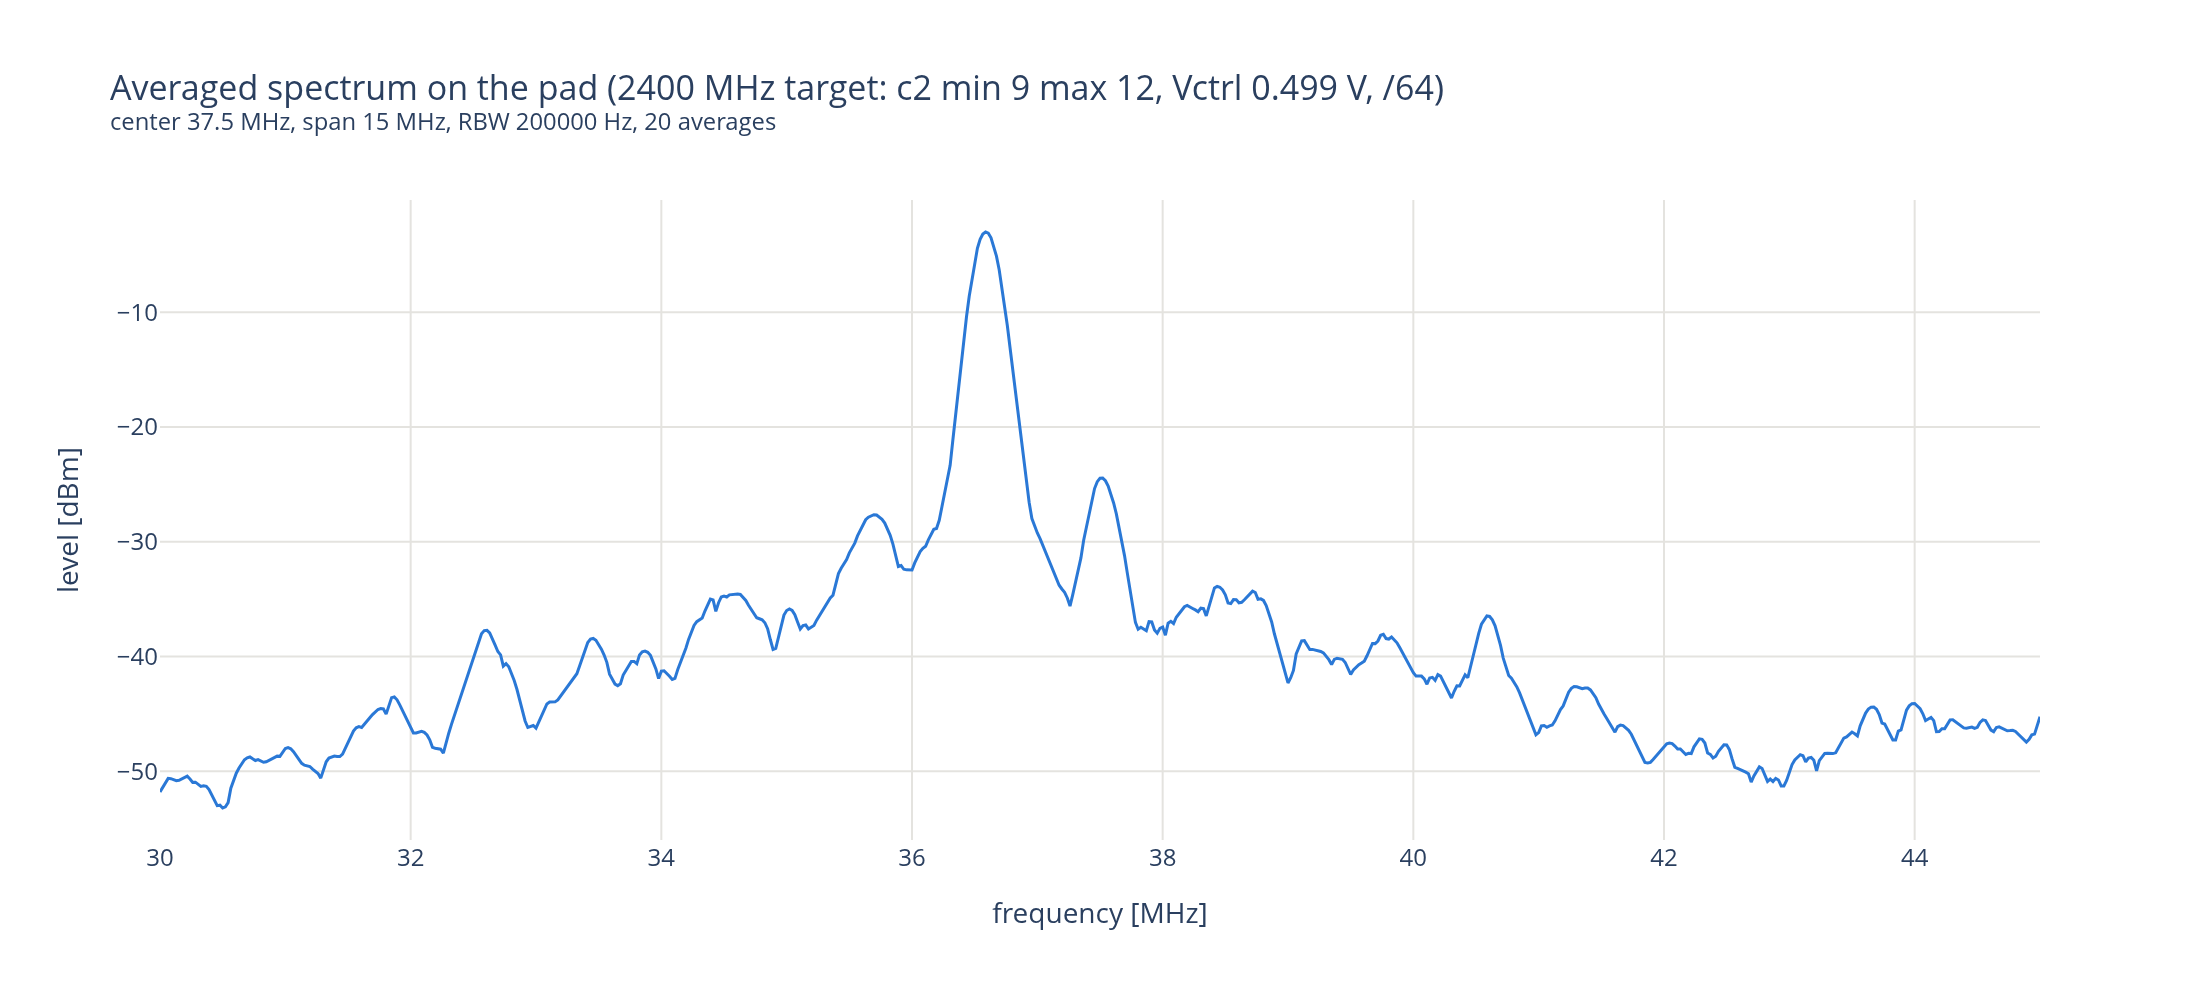

Data behind this chart, as committed beside it:
time, note, f_target, kvco_target, vco_tune_coarse, vco_current_min, vco_current_max, vctrl_pred, vctrl_meas, kvco_pred, set_div_freq, total_div, center, span, rbw, averages, freq, level_dbm
2026-10-05T11:07:03, , 2400000000, 5000000000, 2, 9, 12, 0.4992, 0.4992, 4949555200, 6, 64, 37500000, 15000000, 200000, 20, 30000000, -51.82
2026-10-05T11:07:03, , 2400000000, 5000000000, 2, 9, 12, 0.4992, 0.4992, 4949555200, 6, 64, 37500000, 15000000, 200000, 20, 30021739, -51.35
2026-10-05T11:07:03, , 2400000000, 5000000000, 2, 9, 12, 0.4992, 0.4992, 4949555200, 6, 64, 37500000, 15000000, 200000, 20, 30043478, -50.82
2026-10-05T11:07:03, , 2400000000, 5000000000, 2, 9, 12, 0.4992, 0.4992, 4949555200, 6, 64, 37500000, 15000000, 200000, 20, 30065217, -50.63
2026-10-05T11:07:03, , 2400000000, 5000000000, 2, 9, 12, 0.4992, 0.4992, 4949555200, 6, 64, 37500000, 15000000, 200000, 20, 30086957, -50.65
2026-10-05T11:07:03, , 2400000000, 5000000000, 2, 9, 12, 0.4992, 0.4992, 4949555200, 6, 64, 37500000, 15000000, 200000, 20, 30108696, -50.78
2026-10-05T11:07:03, , 2400000000, 5000000000, 2, 9, 12, 0.4992, 0.4992, 4949555200, 6, 64, 37500000, 15000000, 200000, 20, 30130435, -50.83
2026-10-05T11:07:03, , 2400000000, 5000000000, 2, 9, 12, 0.4992, 0.4992, 4949555200, 6, 64, 37500000, 15000000, 200000, 20, 30152174, -50.8
2026-10-05T11:07:03, , 2400000000, 5000000000, 2, 9, 12, 0.4992, 0.4992, 4949555200, 6, 64, 37500000, 15000000, 200000, 20, 30173913, -50.66
2026-10-05T11:07:03, , 2400000000, 5000000000, 2, 9, 12, 0.4992, 0.4992, 4949555200, 6, 64, 37500000, 15000000, 200000, 20, 30195652, -50.49
2026-10-05T11:07:03, , 2400000000, 5000000000, 2, 9, 12, 0.4992, 0.4992, 4949555200, 6, 64, 37500000, 15000000, 200000, 20, 30217391, -50.44
2026-10-05T11:07:03, , 2400000000, 5000000000, 2, 9, 12, 0.4992, 0.4992, 4949555200, 6, 64, 37500000, 15000000, 200000, 20, 30239130, -50.68
2026-10-05T11:07:03, , 2400000000, 5000000000, 2, 9, 12, 0.4992, 0.4992, 4949555200, 6, 64, 37500000, 15000000, 200000, 20, 30260870, -50.98
2026-10-05T11:07:03, , 2400000000, 5000000000, 2, 9, 12, 0.4992, 0.4992, 4949555200, 6, 64, 37500000, 15000000, 200000, 20, 30282609, -50.96
2026-10-05T11:07:03, , 2400000000, 5000000000, 2, 9, 12, 0.4992, 0.4992, 4949555200, 6, 64, 37500000, 15000000, 200000, 20, 30304348, -51.15
2026-10-05T11:07:03, , 2400000000, 5000000000, 2, 9, 12, 0.4992, 0.4992, 4949555200, 6, 64, 37500000, 15000000, 200000, 20, 30326087, -51.33
2026-10-05T11:07:03, , 2400000000, 5000000000, 2, 9, 12, 0.4992, 0.4992, 4949555200, 6, 64, 37500000, 15000000, 200000, 20, 30347826, -51.27
2026-10-05T11:07:03, , 2400000000, 5000000000, 2, 9, 12, 0.4992, 0.4992, 4949555200, 6, 64, 37500000, 15000000, 200000, 20, 30369565, -51.32
2026-10-05T11:07:03, , 2400000000, 5000000000, 2, 9, 12, 0.4992, 0.4992, 4949555200, 6, 64, 37500000, 15000000, 200000, 20, 30391304, -51.6
2026-10-05T11:07:03, , 2400000000, 5000000000, 2, 9, 12, 0.4992, 0.4992, 4949555200, 6, 64, 37500000, 15000000, 200000, 20, 30413043, -52.11
2026-10-05T11:07:03, , 2400000000, 5000000000, 2, 9, 12, 0.4992, 0.4992, 4949555200, 6, 64, 37500000, 15000000, 200000, 20, 30434783, -52.72
2026-10-05T11:07:03, , 2400000000, 5000000000, 2, 9, 12, 0.4992, 0.4992, 4949555200, 6, 64, 37500000, 15000000, 200000, 20, 30456522, -53.01
2026-10-05T11:07:03, , 2400000000, 5000000000, 2, 9, 12, 0.4992, 0.4992, 4949555200, 6, 64, 37500000, 15000000, 200000, 20, 30478261, -52.97
2026-10-05T11:07:03, , 2400000000, 5000000000, 2, 9, 12, 0.4992, 0.4992, 4949555200, 6, 64, 37500000, 15000000, 200000, 20, 30500000, -53.21
2026-10-05T11:07:03, , 2400000000, 5000000000, 2, 9, 12, 0.4992, 0.4992, 4949555200, 6, 64, 37500000, 15000000, 200000, 20, 30521739, -53.11
2026-10-05T11:07:03, , 2400000000, 5000000000, 2, 9, 12, 0.4992, 0.4992, 4949555200, 6, 64, 37500000, 15000000, 200000, 20, 30543478, -52.75
2026-10-05T11:07:03, , 2400000000, 5000000000, 2, 9, 12, 0.4992, 0.4992, 4949555200, 6, 64, 37500000, 15000000, 200000, 20, 30565217, -51.49
2026-10-05T11:07:03, , 2400000000, 5000000000, 2, 9, 12, 0.4992, 0.4992, 4949555200, 6, 64, 37500000, 15000000, 200000, 20, 30586957, -50.71
2026-10-05T11:07:03, , 2400000000, 5000000000, 2, 9, 12, 0.4992, 0.4992, 4949555200, 6, 64, 37500000, 15000000, 200000, 20, 30608696, -50.18
2026-10-05T11:07:03, , 2400000000, 5000000000, 2, 9, 12, 0.4992, 0.4992, 4949555200, 6, 64, 37500000, 15000000, 200000, 20, 30630435, -49.73
2026-10-05T11:07:03, , 2400000000, 5000000000, 2, 9, 12, 0.4992, 0.4992, 4949555200, 6, 64, 37500000, 15000000, 200000, 20, 30652174, -49.31
2026-10-05T11:07:03, , 2400000000, 5000000000, 2, 9, 12, 0.4992, 0.4992, 4949555200, 6, 64, 37500000, 15000000, 200000, 20, 30673913, -49
2026-10-05T11:07:03, , 2400000000, 5000000000, 2, 9, 12, 0.4992, 0.4992, 4949555200, 6, 64, 37500000, 15000000, 200000, 20, 30695652, -48.83
2026-10-05T11:07:03, , 2400000000, 5000000000, 2, 9, 12, 0.4992, 0.4992, 4949555200, 6, 64, 37500000, 15000000, 200000, 20, 30717391, -48.77
2026-10-05T11:07:03, , 2400000000, 5000000000, 2, 9, 12, 0.4992, 0.4992, 4949555200, 6, 64, 37500000, 15000000, 200000, 20, 30739130, -48.92
2026-10-05T11:07:03, , 2400000000, 5000000000, 2, 9, 12, 0.4992, 0.4992, 4949555200, 6, 64, 37500000, 15000000, 200000, 20, 30760870, -49.08
2026-10-05T11:07:03, , 2400000000, 5000000000, 2, 9, 12, 0.4992, 0.4992, 4949555200, 6, 64, 37500000, 15000000, 200000, 20, 30782609, -49
2026-10-05T11:07:03, , 2400000000, 5000000000, 2, 9, 12, 0.4992, 0.4992, 4949555200, 6, 64, 37500000, 15000000, 200000, 20, 30804348, -49.14
2026-10-05T11:07:03, , 2400000000, 5000000000, 2, 9, 12, 0.4992, 0.4992, 4949555200, 6, 64, 37500000, 15000000, 200000, 20, 30826087, -49.23
2026-10-05T11:07:03, , 2400000000, 5000000000, 2, 9, 12, 0.4992, 0.4992, 4949555200, 6, 64, 37500000, 15000000, 200000, 20, 30847826, -49.19
2026-10-05T11:07:03, , 2400000000, 5000000000, 2, 9, 12, 0.4992, 0.4992, 4949555200, 6, 64, 37500000, 15000000, 200000, 20, 30869565, -49.06
2026-10-05T11:07:03, , 2400000000, 5000000000, 2, 9, 12, 0.4992, 0.4992, 4949555200, 6, 64, 37500000, 15000000, 200000, 20, 30891304, -48.97
2026-10-05T11:07:03, , 2400000000, 5000000000, 2, 9, 12, 0.4992, 0.4992, 4949555200, 6, 64, 37500000, 15000000, 200000, 20, 30913043, -48.92
2026-10-05T11:07:03, , 2400000000, 5000000000, 2, 9, 12, 0.4992, 0.4992, 4949555200, 6, 64, 37500000, 15000000, 200000, 20, 30934783, -48.69
2026-10-05T11:07:03, , 2400000000, 5000000000, 2, 9, 12, 0.4992, 0.4992, 4949555200, 6, 64, 37500000, 15000000, 200000, 20, 30956522, -48.71
2026-10-05T11:07:03, , 2400000000, 5000000000, 2, 9, 12, 0.4992, 0.4992, 4949555200, 6, 64, 37500000, 15000000, 200000, 20, 30978261, -48.32
2026-10-05T11:07:03, , 2400000000, 5000000000, 2, 9, 12, 0.4992, 0.4992, 4949555200, 6, 64, 37500000, 15000000, 200000, 20, 31000000, -48.02
2026-10-05T11:07:03, , 2400000000, 5000000000, 2, 9, 12, 0.4992, 0.4992, 4949555200, 6, 64, 37500000, 15000000, 200000, 20, 31021739, -47.95
2026-10-05T11:07:03, , 2400000000, 5000000000, 2, 9, 12, 0.4992, 0.4992, 4949555200, 6, 64, 37500000, 15000000, 200000, 20, 31043478, -48.05
2026-10-05T11:07:03, , 2400000000, 5000000000, 2, 9, 12, 0.4992, 0.4992, 4949555200, 6, 64, 37500000, 15000000, 200000, 20, 31065217, -48.3
2026-10-05T11:07:03, , 2400000000, 5000000000, 2, 9, 12, 0.4992, 0.4992, 4949555200, 6, 64, 37500000, 15000000, 200000, 20, 31086957, -48.68
2026-10-05T11:07:03, , 2400000000, 5000000000, 2, 9, 12, 0.4992, 0.4992, 4949555200, 6, 64, 37500000, 15000000, 200000, 20, 31108696, -49.04
2026-10-05T11:07:03, , 2400000000, 5000000000, 2, 9, 12, 0.4992, 0.4992, 4949555200, 6, 64, 37500000, 15000000, 200000, 20, 31130435, -49.32
2026-10-05T11:07:03, , 2400000000, 5000000000, 2, 9, 12, 0.4992, 0.4992, 4949555200, 6, 64, 37500000, 15000000, 200000, 20, 31152174, -49.48
2026-10-05T11:07:03, , 2400000000, 5000000000, 2, 9, 12, 0.4992, 0.4992, 4949555200, 6, 64, 37500000, 15000000, 200000, 20, 31173913, -49.5
2026-10-05T11:07:03, , 2400000000, 5000000000, 2, 9, 12, 0.4992, 0.4992, 4949555200, 6, 64, 37500000, 15000000, 200000, 20, 31195652, -49.6
2026-10-05T11:07:03, , 2400000000, 5000000000, 2, 9, 12, 0.4992, 0.4992, 4949555200, 6, 64, 37500000, 15000000, 200000, 20, 31217391, -49.83
2026-10-05T11:07:03, , 2400000000, 5000000000, 2, 9, 12, 0.4992, 0.4992, 4949555200, 6, 64, 37500000, 15000000, 200000, 20, 31239130, -50.02
2026-10-05T11:07:03, , 2400000000, 5000000000, 2, 9, 12, 0.4992, 0.4992, 4949555200, 6, 64, 37500000, 15000000, 200000, 20, 31260870, -50.2
2026-10-05T11:07:03, , 2400000000, 5000000000, 2, 9, 12, 0.4992, 0.4992, 4949555200, 6, 64, 37500000, 15000000, 200000, 20, 31282609, -50.61
... 631 more rows
